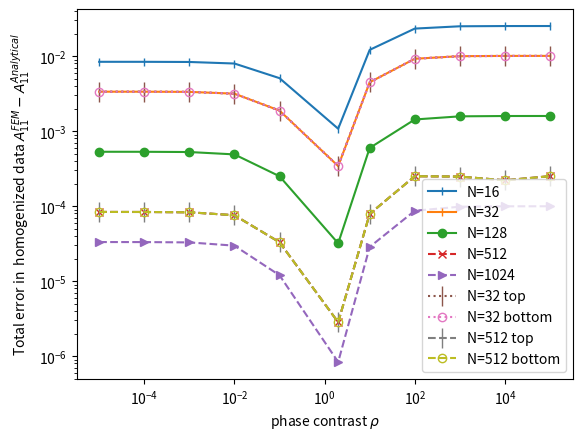

Python code for this plot:
import numpy as np
import matplotlib.pyplot as plt

# N=512
rho = np.array([0.00001, 0.0001, 0.001, 0.01, 0.1, 2, 10, 100, 1000, 10000, 100000])
# x =

error_16 = np.array(
    [ 0.008423935620133993, 0.00841991604982395, 0.008379851394533566,  0.007991942675222075,
        0.0050983065833956065, 0.0010791753165280138 ,0.012157500314251113,0.023355094613997762,
     0.025072715887334285, 0.025253014236804816, 0.025271132965769327])
error_32 = np.array(
    [0.003366687704723814, 0.0033648041231111314, 0.0033460407590564234, 0.0031654214234443367,
     0.0018836197000315913, .0003426444017404773, 0.004491708515460546, 0.009250406295694402,
     0.010011434015880338, 0.010091721333346015, 0.010099793787232914])

error_128 = np.array(
    [0.0005319756234268835, 0.0005315840068030875, 0.0005276873020660933, 0.0004905900993198431,
     0.00025083171168960305, 3.199681503196494e-05, 0.0005981371586438744, 0.0014336662125764565,
     0.0015788530343969764, 0.001594326880746122, 0.001595884313507101])

error_512 = np.array([8.38180125228849e-05, 8.374106730946185e-05, 8.297626632713939e-05, 7.577188452034811e-05,
                      3.3079980324535185e-05, 2.8367217486113816e-06, 7.888303000469499e-05, 0.0002511562291653835,
                      0.0002482669743246735, 0.0002214304586469762, 0.00025144733232673744])

error_1024 = np.array([
    3.32645214683458e-05, 3.3230943471851404e-05, 3.28973701249069e-05, 2.977135369508499e-05,
    1.2001433427166752e-05, 8.358510967809707e-07, 2.8618802789148745e-05, 8.700172293418795e-05,
    9.842971858975424e-05, 9.966625363388992e-05, 9.979090332401519e-05])


plt.loglog(rho, error_16, '|-', label='N=16')

plt.loglog(rho, error_32, '|-', label='N=32')
plt.loglog(rho, error_128, 'o-', label='N=128')
plt.loglog(rho, error_512, 'x--', label='N=512')
plt.loglog(rho, error_1024, '>--', label='N=1024')

plt.xlabel(r'phase contrast $\rho$')
plt.ylabel(r'Total error in  homogenized data $A_{11}^{FEM}-A_{11}^{Analytical}$')
plt.legend(loc='best')
plt.show()




import numpy as np
import matplotlib.pyplot as plt

# N=512
rho = np.array([0.00001, 0.0001, 0.001, 0.01, 0.1, 2, 10, 100, 1000, 10000, 100000])
# x =


error_32 = np.array(
    [0.003366687704723814, 0.0033648041231111314, 0.0033460407590564234, 0.0031654214234443367,
     0.0018836197000315913, .0003426444017404773, 0.004491708515460546, 0.009250406295694402,
     0.010011434015880338, 0.010091721333346015, 0.010099793787232914])


error_512 = np.array([8.38180125228849e-05, 8.374106730946185e-05, 8.297626632713939e-05, 7.577188452034811e-05,
                      3.3079980324535185e-05, 2.8367217486113816e-06, 7.888303000469499e-05, 0.0002511562291653835,
                      0.0002482669743246735, 0.0002214304586469762, 0.00025144733232673744])


plt.loglog(rho, error_32, ':', label='N=32 top',marker='|',markersize=15)
plt.loglog(rho, error_32, ':', label='N=32 bottom',marker='o', markerfacecolor='none')
plt.loglog(rho, error_512, '--', label='N=512 top',marker='|',markersize=15)
plt.loglog(rho, error_512, '--', label='N=512 bottom',marker='o', markerfacecolor='none')

plt.xlabel(r'phase contrast $\rho$')
plt.ylabel(r'Total error in  homogenized data $A_{11}^{FEM}-A_{11}^{Analytical}$')
plt.legend(loc='best')
plt.show()